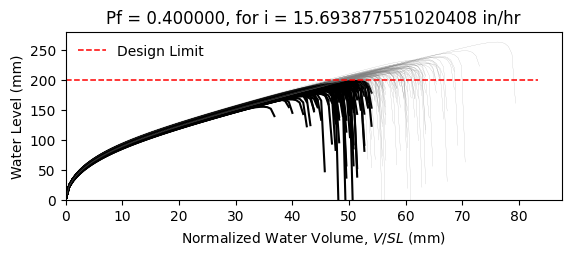

The data file committed next to this chart (first rows):
W8X18, L = 360.0 in, slope = 0.020833333333333332 in/in, dead load = 6.944444444444444e-05 kip/in…
zwlim AISC Appendix 2, zwlim DAMP, zwlim Proposed for ASCE 7, zwlim Neglect Ponding, dhnom Denver, dhnom New York, dhnom New Orleans, dh Denver, dh New York, dh New Orleans, dmax
6.663, 5.007, 5.883, 8.96, 1.298, 1.298, 1.298, 4.155, 4.155, 4.155, 8.361, Safe, 
6.663, 5.007, 5.883, 8.96, 1.298, 1.298, 1.298, 4.155, 4.155, 4.155, 7.597, Fail, 
6.663, 5.007, 5.883, 8.96, 1.298, 1.298, 1.298, 4.155, 4.155, 4.155, 7.536, Fail, 
6.663, 5.007, 5.883, 8.96, 1.298, 1.298, 1.298, 4.155, 4.155, 4.155, 8.717, Safe, 
6.663, 5.007, 5.883, 8.96, 1.298, 1.298, 1.298, 4.155, 4.155, 4.155, 6.978, Fail, 
6.663, 5.007, 5.883, 8.96, 1.298, 1.298, 1.298, 4.155, 4.155, 4.155, 10.39, Safe, 
6.663, 5.007, 5.883, 8.96, 1.298, 1.298, 1.298, 4.155, 4.155, 4.155, 8.01, Safe, 
6.663, 5.007, 5.883, 8.96, 1.298, 1.298, 1.298, 4.155, 4.155, 4.155, 7.339, Fail, 
6.663, 5.007, 5.883, 8.96, 1.298, 1.298, 1.298, 4.155, 4.155, 4.155, 8.386, Safe, 
6.663, 5.007, 5.883, 8.96, 1.298, 1.298, 1.298, 4.155, 4.155, 4.155, 7.865, Safe, 
6.663, 5.007, 5.883, 8.96, 1.298, 1.298, 1.298, 4.155, 4.155, 4.155, 6.82, Fail, 
6.663, 5.007, 5.883, 8.96, 1.298, 1.298, 1.298, 4.155, 4.155, 4.155, 6.702, Fail, 
6.663, 5.007, 5.883, 8.96, 1.298, 1.298, 1.298, 4.155, 4.155, 4.155, 8.667, Safe, 
6.663, 5.007, 5.883, 8.96, 1.298, 1.298, 1.298, 4.155, 4.155, 4.155, 7.519, Fail, 
6.663, 5.007, 5.883, 8.96, 1.298, 1.298, 1.298, 4.155, 4.155, 4.155, 8.461, Safe, 
6.663, 5.007, 5.883, 8.96, 1.298, 1.298, 1.298, 4.155, 4.155, 4.155, 7.865, Safe, 
6.663, 5.007, 5.883, 8.96, 1.298, 1.298, 1.298, 4.155, 4.155, 4.155, 8.122, Safe, 
6.663, 5.007, 5.883, 8.96, 1.298, 1.298, 1.298, 4.155, 4.155, 4.155, 8.919, Safe, 
6.663, 5.007, 5.883, 8.96, 1.298, 1.298, 1.298, 4.155, 4.155, 4.155, 7.391, Fail, 
6.663, 5.007, 5.883, 8.96, 1.298, 1.298, 1.298, 4.155, 4.155, 4.155, 7.872, Safe, 
6.663, 5.007, 5.883, 8.96, 1.298, 1.298, 1.298, 4.155, 4.155, 4.155, 7.235, Fail, 
6.663, 5.007, 5.883, 8.96, 1.298, 1.298, 1.298, 4.155, 4.155, 4.155, 8.516, Safe, 
6.663, 5.007, 5.883, 8.96, 1.298, 1.298, 1.298, 4.155, 4.155, 4.155, 8.365, Safe, 
6.663, 5.007, 5.883, 8.96, 1.298, 1.298, 1.298, 4.155, 4.155, 4.155, 7.986, Safe, 
6.663, 5.007, 5.883, 8.96, 1.298, 1.298, 1.298, 4.155, 4.155, 4.155, 7.822, Fail, 
6.663, 5.007, 5.883, 8.96, 1.298, 1.298, 1.298, 4.155, 4.155, 4.155, 6.976, Fail, 
6.663, 5.007, 5.883, 8.96, 1.298, 1.298, 1.298, 4.155, 4.155, 4.155, 8.467, Safe, 
6.663, 5.007, 5.883, 8.96, 1.298, 1.298, 1.298, 4.155, 4.155, 4.155, 7.951, Safe, 
6.663, 5.007, 5.883, 8.96, 1.298, 1.298, 1.298, 4.155, 4.155, 4.155, 7.457, Fail, 
6.663, 5.007, 5.883, 8.96, 1.298, 1.298, 1.298, 4.155, 4.155, 4.155, 8.878, Safe, 
6.663, 5.007, 5.883, 8.96, 1.298, 1.298, 1.298, 4.155, 4.155, 4.155, 8.424, Safe, 
6.663, 5.007, 5.883, 8.96, 1.298, 1.298, 1.298, 4.155, 4.155, 4.155, 8.217, Safe, 
6.663, 5.007, 5.883, 8.96, 1.298, 1.298, 1.298, 4.155, 4.155, 4.155, 7.609, Fail, 
6.663, 5.007, 5.883, 8.96, 1.298, 1.298, 1.298, 4.155, 4.155, 4.155, 8.895, Safe, 
6.663, 5.007, 5.883, 8.96, 1.298, 1.298, 1.298, 4.155, 4.155, 4.155, 8.445, Safe, 
6.663, 5.007, 5.883, 8.96, 1.298, 1.298, 1.298, 4.155, 4.155, 4.155, 7.388, Fail, 
6.663, 5.007, 5.883, 8.96, 1.298, 1.298, 1.298, 4.155, 4.155, 4.155, 8.089, Safe, 
6.663, 5.007, 5.883, 8.96, 1.298, 1.298, 1.298, 4.155, 4.155, 4.155, 8.449, Safe, 
6.663, 5.007, 5.883, 8.96, 1.298, 1.298, 1.298, 4.155, 4.155, 4.155, 8.795, Safe, 
6.663, 5.007, 5.883, 8.96, 1.298, 1.298, 1.298, 4.155, 4.155, 4.155, 6.912, Fail, 
6.663, 5.007, 5.883, 8.96, 1.298, 1.298, 1.298, 4.155, 4.155, 4.155, 9.174, Safe, 
6.663, 5.007, 5.883, 8.96, 1.298, 1.298, 1.298, 4.155, 4.155, 4.155, 7.75, Fail, 
6.663, 5.007, 5.883, 8.96, 1.298, 1.298, 1.298, 4.155, 4.155, 4.155, 7.813, Fail, 
6.663, 5.007, 5.883, 8.96, 1.298, 1.298, 1.298, 4.155, 4.155, 4.155, 7.983, Safe, 
6.663, 5.007, 5.883, 8.96, 1.298, 1.298, 1.298, 4.155, 4.155, 4.155, 8.681, Safe, 
6.663, 5.007, 5.883, 8.96, 1.298, 1.298, 1.298, 4.155, 4.155, 4.155, 7.094, Fail, 
6.663, 5.007, 5.883, 8.96, 1.298, 1.298, 1.298, 4.155, 4.155, 4.155, 8.116, Safe, 
6.663, 5.007, 5.883, 8.96, 1.298, 1.298, 1.298, 4.155, 4.155, 4.155, 7.388, Fail, 
6.663, 5.007, 5.883, 8.96, 1.298, 1.298, 1.298, 4.155, 4.155, 4.155, 8.051, Safe, 
6.663, 5.007, 5.883, 8.96, 1.298, 1.298, 1.298, 4.155, 4.155, 4.155, 7.391, Fail, 
6.663, 5.007, 5.883, 8.96, 1.298, 1.298, 1.298, 4.155, 4.155, 4.155, 8.465, Safe, 
6.663, 5.007, 5.883, 8.96, 1.298, 1.298, 1.298, 4.155, 4.155, 4.155, 6.618, Fail, 
6.663, 5.007, 5.883, 8.96, 1.298, 1.298, 1.298, 4.155, 4.155, 4.155, 8.169, Safe, 
6.663, 5.007, 5.883, 8.96, 1.298, 1.298, 1.298, 4.155, 4.155, 4.155, 7.589, Fail, 
6.663, 5.007, 5.883, 8.96, 1.298, 1.298, 1.298, 4.155, 4.155, 4.155, 9.104, Safe, 
6.663, 5.007, 5.883, 8.96, 1.298, 1.298, 1.298, 4.155, 4.155, 4.155, 7.297, Fail, 
6.663, 5.007, 5.883, 8.96, 1.298, 1.298, 1.298, 4.155, 4.155, 4.155, 7.827, Fail, 
6.663, 5.007, 5.883, 8.96, 1.298, 1.298, 1.298, 4.155, 4.155, 4.155, 7.401, Fail, 
6.663, 5.007, 5.883, 8.96, 1.298, 1.298, 1.298, 4.155, 4.155, 4.155, 7.091, Fail, 
... 142 more rows
